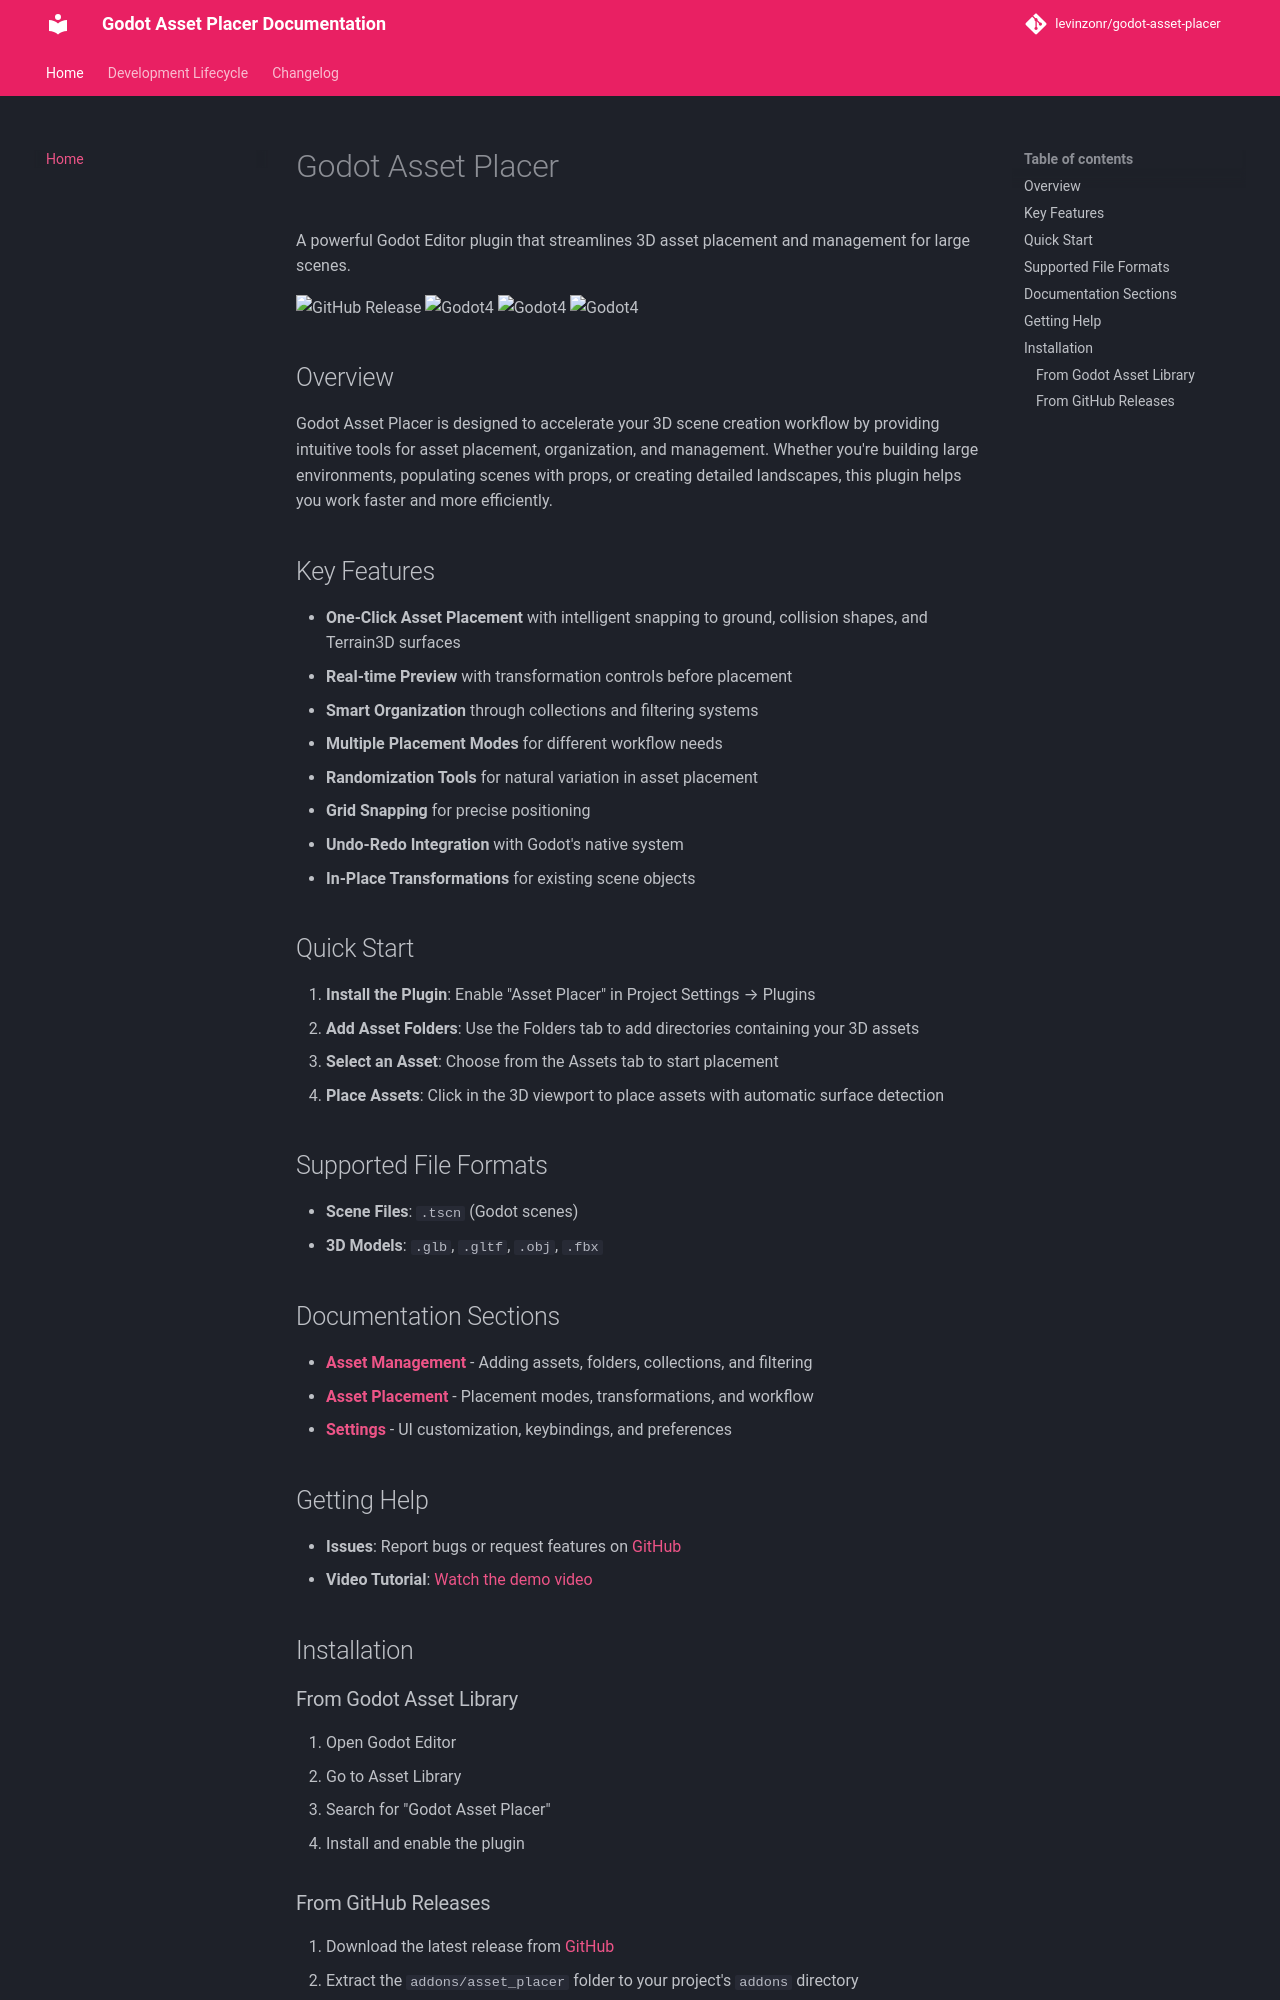

repository: levinzonr/godot-asset-placer · page: index.html · generator: mkdocs

# Godot Asset Placer

A powerful Godot Editor plugin that streamlines 3D asset placement and management for large scenes.

![GitHub Release](https://img.shields.io/github/v/release/levinzonr/godot-asset-placer)
![Godot4](https://img.shields.io/badge/Godot-4.5-blue)
![Godot4](https://img.shields.io/badge/Godot-4.4-blue)
![Godot4](https://img.shields.io/badge/Godot-4.3-blue)

## Overview

Godot Asset Placer is designed to accelerate your 3D scene creation workflow by providing intuitive tools for asset placement, organization, and management. Whether you're building large environments, populating scenes with props, or creating detailed landscapes, this plugin helps you work faster and more efficiently.

## Key Features

- **One-Click Asset Placement** with intelligent snapping to ground, collision shapes, and Terrain3D surfaces
- **Real-time Preview** with transformation controls before placement
- **Smart Organization** through collections and filtering systems
- **Multiple Placement Modes** for different workflow needs
- **Randomization Tools** for natural variation in asset placement
- **Grid Snapping** for precise positioning
- **Undo-Redo Integration** with Godot's native system
- **In-Place Transformations** for existing scene objects

## Quick Start

1. **Install the Plugin**: Enable "Asset Placer" in Project Settings → Plugins
2. **Add Asset Folders**: Use the Folders tab to add directories containing your 3D assets
3. **Select an Asset**: Choose from the Assets tab to start placement
4. **Place Assets**: Click in the 3D viewport to place assets with automatic surface detection

## Supported File Formats

- **Scene Files**: `.tscn` (Godot scenes)
- **3D Models**: `.glb`, `.gltf`, `.obj`, `.fbx`

## Documentation Sections

- **[Asset Management](asset-management.md)** - Adding assets, folders, collections, and filtering
- **[Asset Placement](asset-placement.md)** - Placement modes, transformations, and workflow
- **[Settings](settings.md)** - UI customization, keybindings, and preferences

## Getting Help

- **Issues**: Report bugs or request features on [GitHub](https://github.com/levinzonr/godot-asset-placer/issues)
- **Video Tutorial**: [Watch the demo video](https://youtu.be/Go2pvRrgrRc)

## Installation

### From Godot Asset Library
1. Open Godot Editor
2. Go to Asset Library
3. Search for "Godot Asset Placer"
4. Install and enable the plugin
